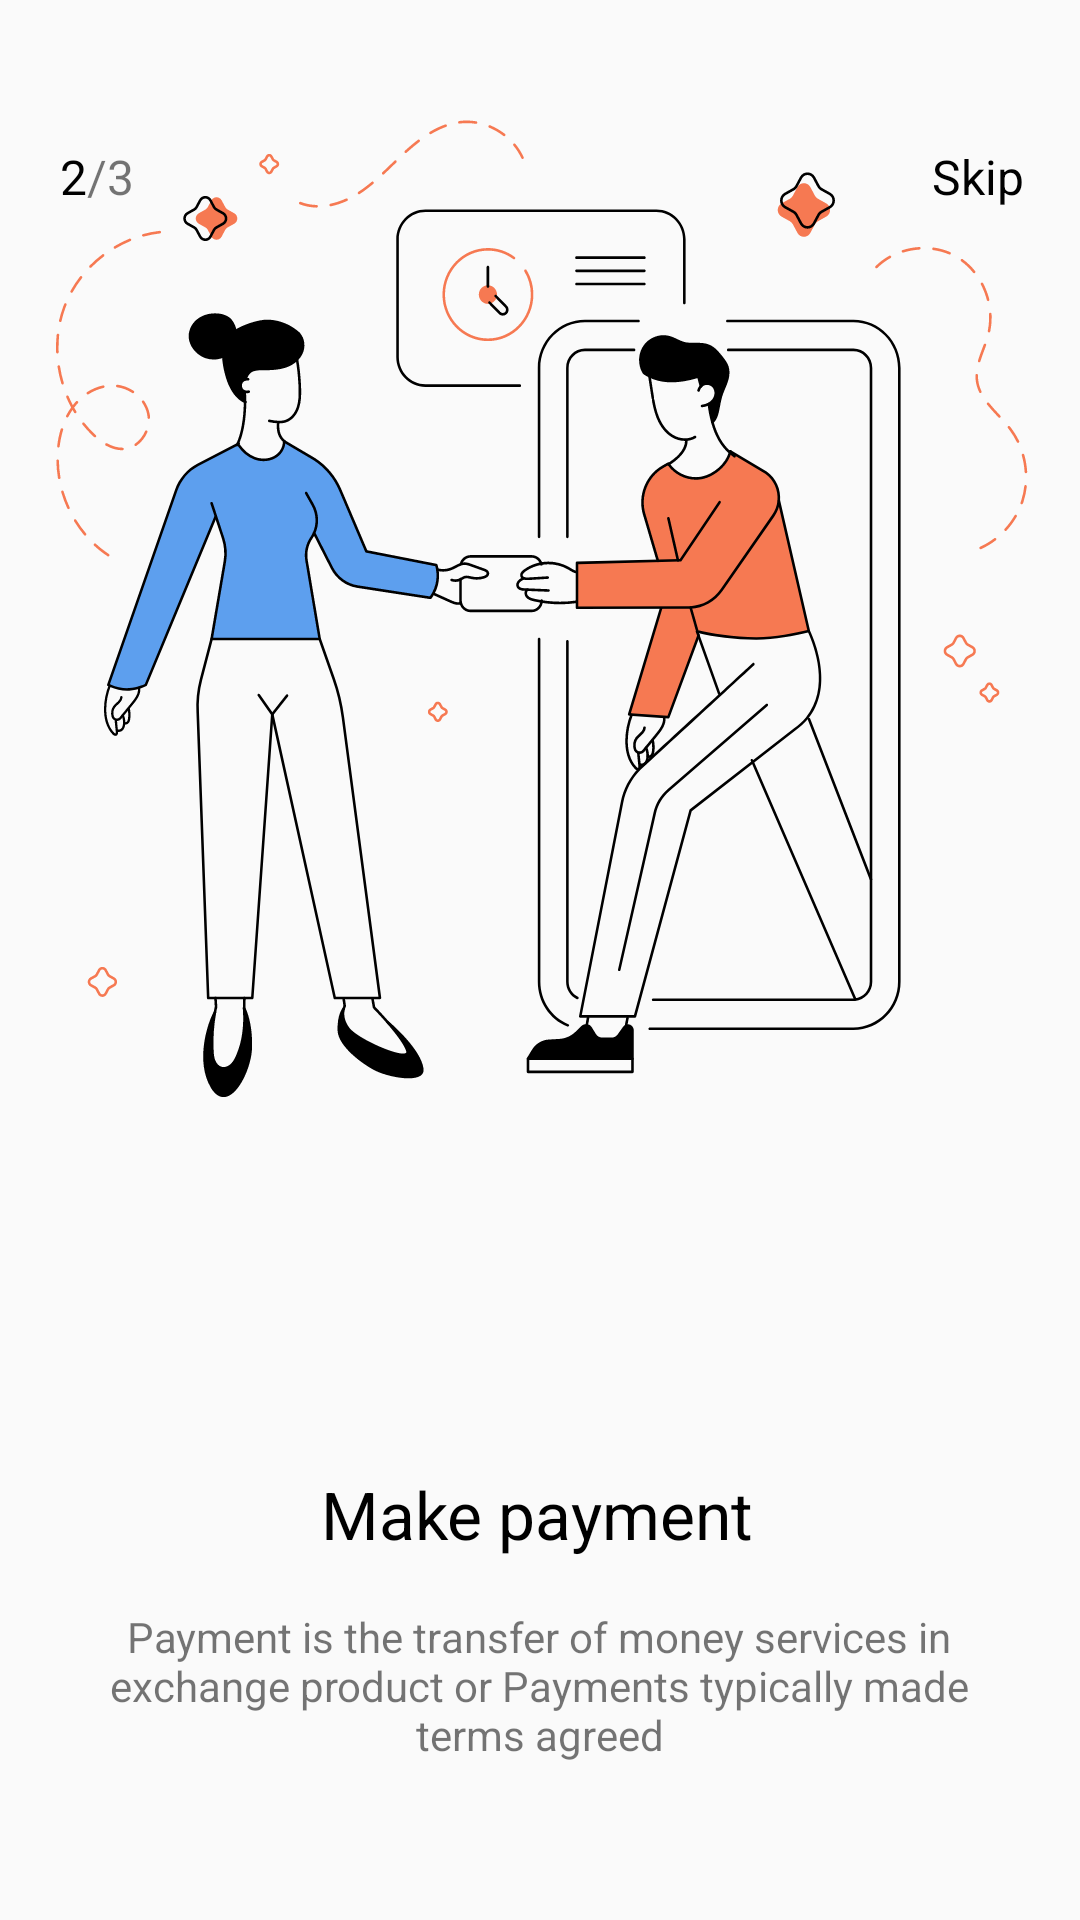

The Android layout XML behind this screen, and the referenced resources:
<!-- AndroidManifest.xml: application theme Theme.OnBoardingScreens -->
<!-- res/layout/fragment_onboarding2.xml -->
<?xml version="1.0" encoding="utf-8"?>
<androidx.constraintlayout.widget.ConstraintLayout xmlns:android="http://schemas.android.com/apk/res/android"
    xmlns:app="http://schemas.android.com/apk/res-auto"
    xmlns:tools="http://schemas.android.com/tools"
    android:layout_width="match_parent"
    android:layout_height="match_parent"
    tools:context=".Onboarding2Fragment">

    <TextView
        android:id="@+id/screenNumber2"
        android:layout_width="wrap_content"
        android:layout_height="wrap_content"
        android:layout_marginStart="20dp"
        android:layout_marginTop="48dp"
        android:text="@string/two"
        android:textColor="@color/black"
        android:textSize="16sp"
        app:layout_constraintStart_toStartOf="parent"
        app:layout_constraintTop_toTopOf="parent" />

    <TextView
        android:id="@+id/screenCount2"
        android:layout_width="wrap_content"
        android:layout_height="wrap_content"
        android:layout_marginTop="48dp"
        android:text="@string/page_count"
        android:textSize="16sp"
        app:layout_constraintStart_toEndOf="@+id/screenNumber2"
        app:layout_constraintTop_toTopOf="parent"
        tools:ignore="MissingConstraints" />

    <TextView
        android:id="@+id/skip2"
        android:layout_width="wrap_content"
        android:layout_height="wrap_content"
        android:layout_marginStart="276dp"
        android:layout_marginTop="48dp"
        android:layout_marginEnd="19dp"
        android:text="@string/skip"
        android:textColor="@color/black"
        android:textSize="16sp"
        app:layout_constraintEnd_toEndOf="parent"
        app:layout_constraintHorizontal_bias="0.991"
        app:layout_constraintStart_toEndOf="@+id/screenCount2"
        app:layout_constraintTop_toTopOf="parent" />

    <ImageView
        android:id="@+id/image2"
        android:layout_width="wrap_content"
        android:layout_height="wrap_content"
        android:layout_marginStart="26dp"
        android:layout_marginTop="126dp"
        android:layout_marginEnd="25dp"
        android:src="@drawable/ic_group2"
        android:layout_marginBottom="360dp"
        app:layout_constraintBottom_toBottomOf="parent"
        app:layout_constraintEnd_toEndOf="parent"
        app:layout_constraintStart_toStartOf="parent"
        app:layout_constraintTop_toTopOf="parent"
        tools:src="@tools:sample/avatars" />

    <TextView
        android:id="@+id/makePayment"
        android:layout_width="wrap_content"
        android:layout_height="30dp"
        android:layout_marginStart="96dp"
        android:layout_marginTop="490dp"
        android:layout_marginEnd="98dp"
        android:text="@string/make_payment"
        android:textColor="@color/black"
        android:textSize="22sp"
        app:layout_constraintEnd_toEndOf="parent"
        app:layout_constraintStart_toStartOf="parent"
        app:layout_constraintTop_toTopOf="parent" />

    <TextView
        android:id="@+id/context2"
        android:layout_width="314dp"
        android:layout_height="wrap_content"
        android:layout_marginStart="21dp"
        android:layout_marginTop="16dp"
        android:layout_marginEnd="22dp"
        android:gravity="center"
        android:text="@string/context_2"
        app:layout_constraintEnd_toEndOf="parent"
        app:layout_constraintStart_toStartOf="parent"
        app:layout_constraintTop_toBottomOf="@+id/makePayment" />

    <Button
        android:id="@+id/next2"
        android:layout_width="218dp"
        android:layout_height="59dp"
        android:layout_marginStart="78dp"
        android:layout_marginTop="35dp"
        android:layout_marginEnd="79dp"
        android:text="@string/button_2"
        android:background="@drawable/background"
        android:textColor="@color/white"
        android:textSize="19sp"
        app:layout_constraintEnd_toEndOf="parent"
        app:layout_constraintStart_toStartOf="parent"
        app:layout_constraintTop_toBottomOf="@+id/context2" />

</androidx.constraintlayout.widget.ConstraintLayout>
<!-- resources referenced by this layout -->
<resources>
  <color name="black">#FF000000</color>
  <color name="white">#FFFFFFFF</color>
  <!-- drawable ic_group2: vector/xml drawable (drawable, 71108 chars, omitted) -->
  <string name="button_2">Next &gt;&gt;</string>
  <string name="context_2">Payment is the transfer of money services in exchange product or Payments typically made terms agreed</string>
  <string name="make_payment">Make payment</string>
  <string name="page_count">/3</string>
  <string name="skip">Skip</string>
  <string name="two">2</string>
  <style name="Theme.OnBoardingScreens" parent="Theme.AppCompat.Light.NoActionBar">
          
          <item name="colorPrimary">@color/purple_500</item>
          <item name="colorPrimaryVariant">@color/purple_700</item>
          <item name="colorOnPrimary">@color/white</item>
          
          <item name="colorSecondary">@color/teal_200</item>
          <item name="colorSecondaryVariant">@color/teal_700</item>
          <item name="colorOnSecondary">@color/black</item>
          
          <item name="android:statusBarColor" tools:targetApi="l">?attr/colorPrimaryVariant</item>
          
      </style>
  <color name="purple_500">#FF6200EE</color>
  <color name="purple_700">#FF3700B3</color>
  <color name="teal_200">#FF03DAC5</color>
  <color name="teal_700">#FF018786</color>
</resources>
